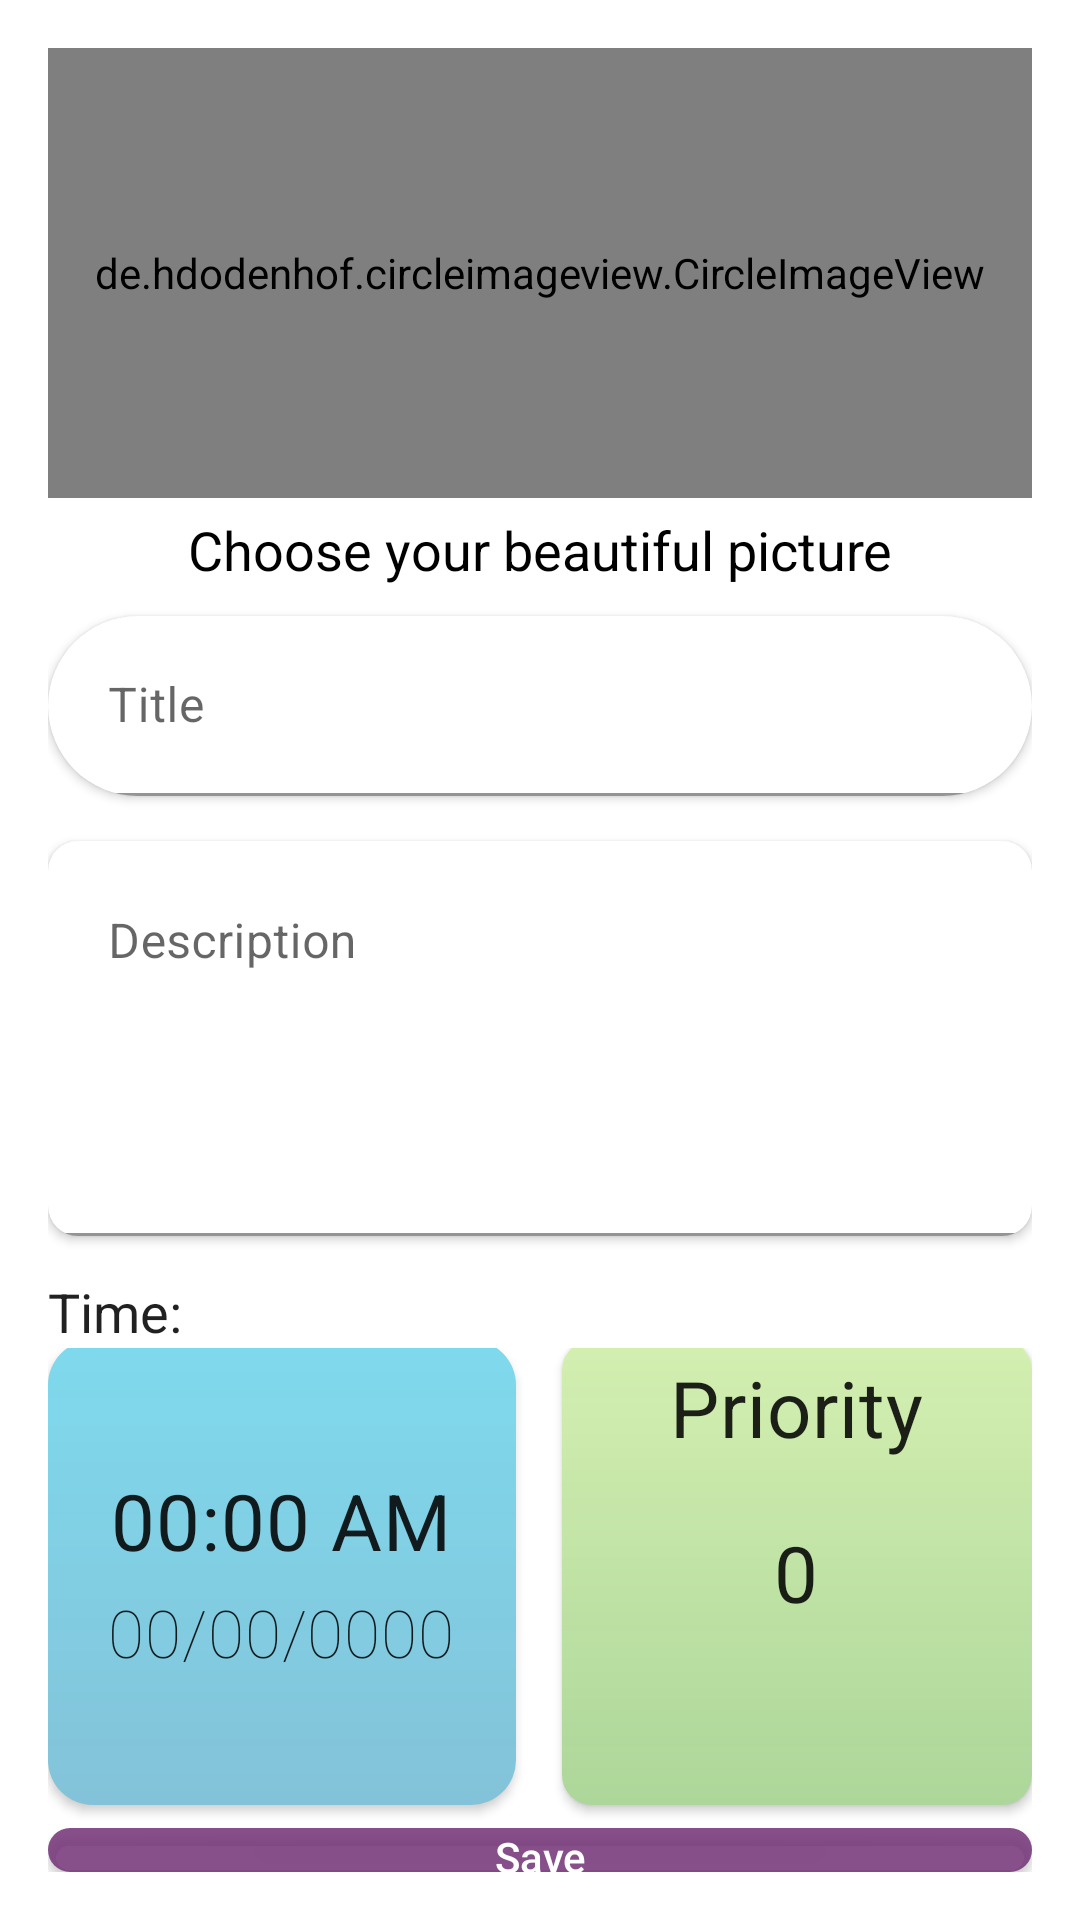

Reconstruct the res/layout file that produces this screen, plus the resources it refers to.
<!-- AndroidManifest.xml: application theme Theme.TimeScheduling -->
<!-- res/layout/activity_add_edit_task.xml -->
<?xml version="1.0" encoding="utf-8"?>
<LinearLayout xmlns:android="http://schemas.android.com/apk/res/android"
    xmlns:app="http://schemas.android.com/apk/res-auto"
    xmlns:tools="http://schemas.android.com/tools"
    android:layout_width="match_parent"
    android:layout_height="match_parent"
    android:orientation="vertical"
    android:padding="16dp"
    android:layoutDirection="ltr"
    tools:context=".AddEditTaskActivity">

    <de.hdodenhof.circleimageview.CircleImageView
        android:layout_width="match_parent"
        android:layout_height="150dp"
        app:civ_border_color="#FC6448"
        app:civ_border_width="2dp"
        android:src="@drawable/defult_user_item"
        android:id="@+id/user_image"/>
    <TextView android:maxLines="1"
        android:layout_width="match_parent"
        android:layout_height="wrap_content"
        android:gravity="top|center_horizontal"
        android:text="Choose your beautiful picture"
        android:textColor="#000"
        android:layout_marginTop="5dp"
        android:id="@+id/tv_select_image"
        android:textSize="18sp"/>
    <LinearLayout
        android:layout_width="match_parent"
        android:layout_height="10dp"/>
    <androidx.cardview.widget.CardView
        android:layout_width="match_parent"
        android:layout_height="60dp"
        app:cardCornerRadius="30dp"
        android:layout_marginBottom="5dp">
        <com.google.android.material.textfield.TextInputLayout
            android:layout_width="match_parent"
            android:layout_height="match_parent"
            android:orientation="horizontal"
            android:id="@+id/title_layout">
            <EditText
                android:layout_width="match_parent"
                android:layout_height="match_parent"
                android:paddingLeft="20dp"
                android:paddingRight="20dp"
                android:background="#00000000"
                android:hint="Title"
                android:inputType="text"
                android:textColorHint="#6C3A6F"
                android:id="@+id/edit_text_title"/>
        </com.google.android.material.textfield.TextInputLayout>
    </androidx.cardview.widget.CardView>
    <LinearLayout
        android:layout_width="match_parent"
        android:layout_height="10dp"/>
    <androidx.cardview.widget.CardView
        android:layout_width="match_parent"
        android:layout_height="wrap_content"
        app:cardCornerRadius="10dp"
        android:layout_marginBottom="5dp">
        <com.google.android.material.textfield.TextInputLayout
            android:layout_width="match_parent"
            android:layout_height="match_parent"
            android:orientation="horizontal"
            android:id="@+id/description_layout">
            <EditText
                android:layout_width="match_parent"
                android:layout_height="match_parent"
                android:paddingLeft="20dp"
                android:paddingRight="20dp"
                android:background="#00000000"
                android:hint="Description"
                android:inputType="textMultiLine"
                android:lines="10"
                android:minLines="5"
                android:gravity="top|left"
                android:maxLines="15"
                android:textColorHint="#6C3A6F"
                android:id="@+id/edit_text_description"/>
        </com.google.android.material.textfield.TextInputLayout>

    </androidx.cardview.widget.CardView>
    <TextView
        android:layout_width="wrap_content"
        android:layout_height="wrap_content"
        android:layout_marginTop="8dp"
        android:text="Time:"
        android:layoutDirection="ltr"
        android:textAppearance="@android:style/TextAppearance.Medium" />
    <LinearLayout
        android:layout_width="match_parent"
        android:layout_height="160dp"
        android:gravity="center"
        android:layout_gravity="center"
        >
        <androidx.cardview.widget.CardView
            android:layout_width="0dp"
            android:layout_height="match_parent"
            android:layout_weight="1"
            app:cardCornerRadius="15dp"
            android:layout_marginBottom="5dp"
            >
            <RelativeLayout
                android:layout_width="match_parent"
                android:layout_height="match_parent"
                android:background="@drawable/time_card">
                <LinearLayout
                    android:layout_width="match_parent"
                    android:layout_height="match_parent"
                    android:gravity="center"
                    android:orientation="vertical">
                    <TextView
                        android:id="@+id/task_time"
                        android:layout_width="wrap_content"
                        android:layout_height="wrap_content"
                        android:fontFamily="sans-serif-thin"
                        android:text="00:00 AM"
                        android:textStyle="bold"
                        android:layout_centerInParent="true"
                        android:textAppearance="?attr/textAppearanceHeadline6"
                        android:textSize="26dp"
                        />
                    <TextView
                        android:id="@+id/task_date"
                        android:layout_width="wrap_content"
                        android:layout_height="wrap_content"
                        android:fontFamily="sans-serif-thin"
                        android:text="00/00/0000"
                        android:layout_centerInParent="true"
                        android:textAppearance="?attr/textAppearanceHeadline6"
                        android:textSize="22dp"
                        android:layout_marginTop="5dp"
                        />

                </LinearLayout>
                <ImageView
                    android:id="@+id/image_when_empty"
                    android:layout_width="wrap_content"
                    android:layout_height="wrap_content"
                    android:src="@drawable/ic_no_alarms"
                    android:visibility="gone"
                    android:layout_centerInParent="true"/>
            </RelativeLayout>
        </androidx.cardview.widget.CardView>
        <LinearLayout
            android:layout_width="0dp"
            android:layout_height="match_parent"
            android:layout_weight="0.1"
            />
        <androidx.cardview.widget.CardView
            android:layout_width="0dp"
            android:layout_height="match_parent"
            android:layout_weight="1"
            app:cardCornerRadius="10dp"
            android:layout_marginBottom="5dp">

            <LinearLayout
                android:layout_width="match_parent"
                android:layout_height="match_parent"
                android:gravity="center"
                android:orientation="vertical"
                android:background="@drawable/repitory_card">
                <TextView
                    android:layout_width="wrap_content"
                    android:layout_height="wrap_content"
                    android:fontFamily="sans-serif-thin"
                    android:text="0"
                    android:textStyle="bold"
                    android:textAppearance="?attr/textAppearanceHeadline6"
                    android:textSize="26dp"
                    android:id="@+id/value_priority"
                    />
            </LinearLayout>
            <ImageView
                android:id="@+id/priority_when_empty"
                android:layout_width="50dp"
                android:layout_height="50dp"
                android:src="@drawable/ic_star"
                android:layout_gravity="center"
                android:visibility="gone"
                android:layout_centerInParent="true"/>
            <TextView
                android:layout_width="wrap_content"
                android:layout_height="wrap_content"
                android:fontFamily="sans-serif-thin"
                android:text="Priority"
                android:textStyle="bold"
                android:textAppearance="?attr/textAppearanceHeadline6"
                android:textSize="26dp"
                android:layout_gravity="center_horizontal"
                android:layout_marginTop="5dp"
                />
        </androidx.cardview.widget.CardView>
    </LinearLayout>

    <androidx.appcompat.widget.AppCompatButton
        android:layout_width="match_parent"
        android:layout_height="wrap_content"
        android:text="Save"
        android:textAllCaps="false"
        android:backgroundTint="#DD75367A"
        android:background="@drawable/back_flid"
        android:textColor="#ffffff"
        android:id="@+id/save"
        />
</LinearLayout>
<!-- resources referenced by this layout -->
<resources>
  <!-- drawable back_flid (drawable) -->
  <?xml version="1.0" encoding="utf-8"?>
  <shape android:shape="rectangle" xmlns:android="http://schemas.android.com/apk/res/android">
  <solid android:color="#ffffff"/>
  <corners android:radius="1000dp"/>
  </shape>
  <!-- drawable defult_user_item: png bitmap (drawable-v24, 7378 bytes) -->
  <!-- drawable ic_no_alarms (drawable) -->
  <vector xmlns:android="http://schemas.android.com/apk/res/android"
      android:width="84dp"
      android:height="84dp"
      android:tint="?attr/colorControlNormal"
      android:viewportWidth="24"
      android:viewportHeight="24">
      <path
          android:fillColor="@android:color/white"
          android:pathData="M15.87,15.25l-3.37,-2L12.5,8.72c0,-0.4 -0.32,-0.72 -0.72,-0.72h-0.06c-0.4,0 -0.72,0.32 -0.72,0.72v4.72c0,0.35 0.18,0.68 0.49,0.86l3.65,2.19c0.34,0.2 0.78,0.1 0.98,-0.24 0.21,-0.35 0.1,-0.8 -0.25,-1zM21.18,5.01L18.1,2.45c-0.42,-0.35 -1.05,-0.3 -1.41,0.13 -0.35,0.42 -0.29,1.05 0.13,1.41l3.07,2.56c0.42,0.35 1.05,0.3 1.41,-0.13 0.36,-0.42 0.3,-1.05 -0.12,-1.41zM4.1,6.55l3.07,-2.56c0.43,-0.36 0.49,-0.99 0.13,-1.41 -0.35,-0.43 -0.98,-0.48 -1.4,-0.13L2.82,5.01c-0.42,0.36 -0.48,0.99 -0.12,1.41 0.35,0.43 0.98,0.48 1.4,0.13zM12,4c-4.97,0 -9,4.03 -9,9s4.03,9 9,9 9,-4.03 9,-9 -4.03,-9 -9,-9zM12,20c-3.86,0 -7,-3.14 -7,-7s3.14,-7 7,-7 7,3.14 7,7 -3.14,7 -7,7z" />
  </vector>
  <!-- drawable repitory_card (drawable) -->
  <?xml version="1.0" encoding="utf-8"?>
  <shape android:shape="rectangle" xmlns:android="http://schemas.android.com/apk/res/android">
      <gradient android:startColor="#80a8e063"
          android:endColor="#7C56ab2f"
          android:angle="270"/>
  
  </shape>
  <!-- drawable time_card (drawable) -->
  <?xml version="1.0" encoding="utf-8"?>
  <shape android:shape="rectangle" xmlns:android="http://schemas.android.com/apk/res/android">
  <gradient android:startColor="#8000B4DB"
      android:endColor="#7C0083B0"
      android:angle="270"/>
  
  </shape>
  <style name="Theme.TimeScheduling" parent="Theme.MaterialComponents.DayNight.NoActionBar">
          
          <item name="colorPrimary">@color/purple_500</item>
          <item name="colorPrimaryVariant">@color/purple_700</item>
          <item name="colorOnPrimary">@color/white</item>
          
          <item name="colorSecondary">@color/teal_200</item>
          <item name="colorSecondaryVariant">@color/teal_700</item>
          <item name="colorOnSecondary">@color/black</item>
          
          <item name="android:statusBarColor" tools:targetApi="l">?attr/colorPrimaryVariant</item>
          
      </style>
  <!-- not gathered from this repository: default colours our renderer supplied (Android Studio template values) -->
  <color name="purple_500">#FF6200EE</color>
  <color name="purple_700">#FF3700B3</color>
  <color name="teal_200">#FF03DAC5</color>
  <color name="teal_700">#FF018786</color>
  <color name="black">#FF000000</color>
  <color name="white">#FFFFFFFF</color>
</resources>
